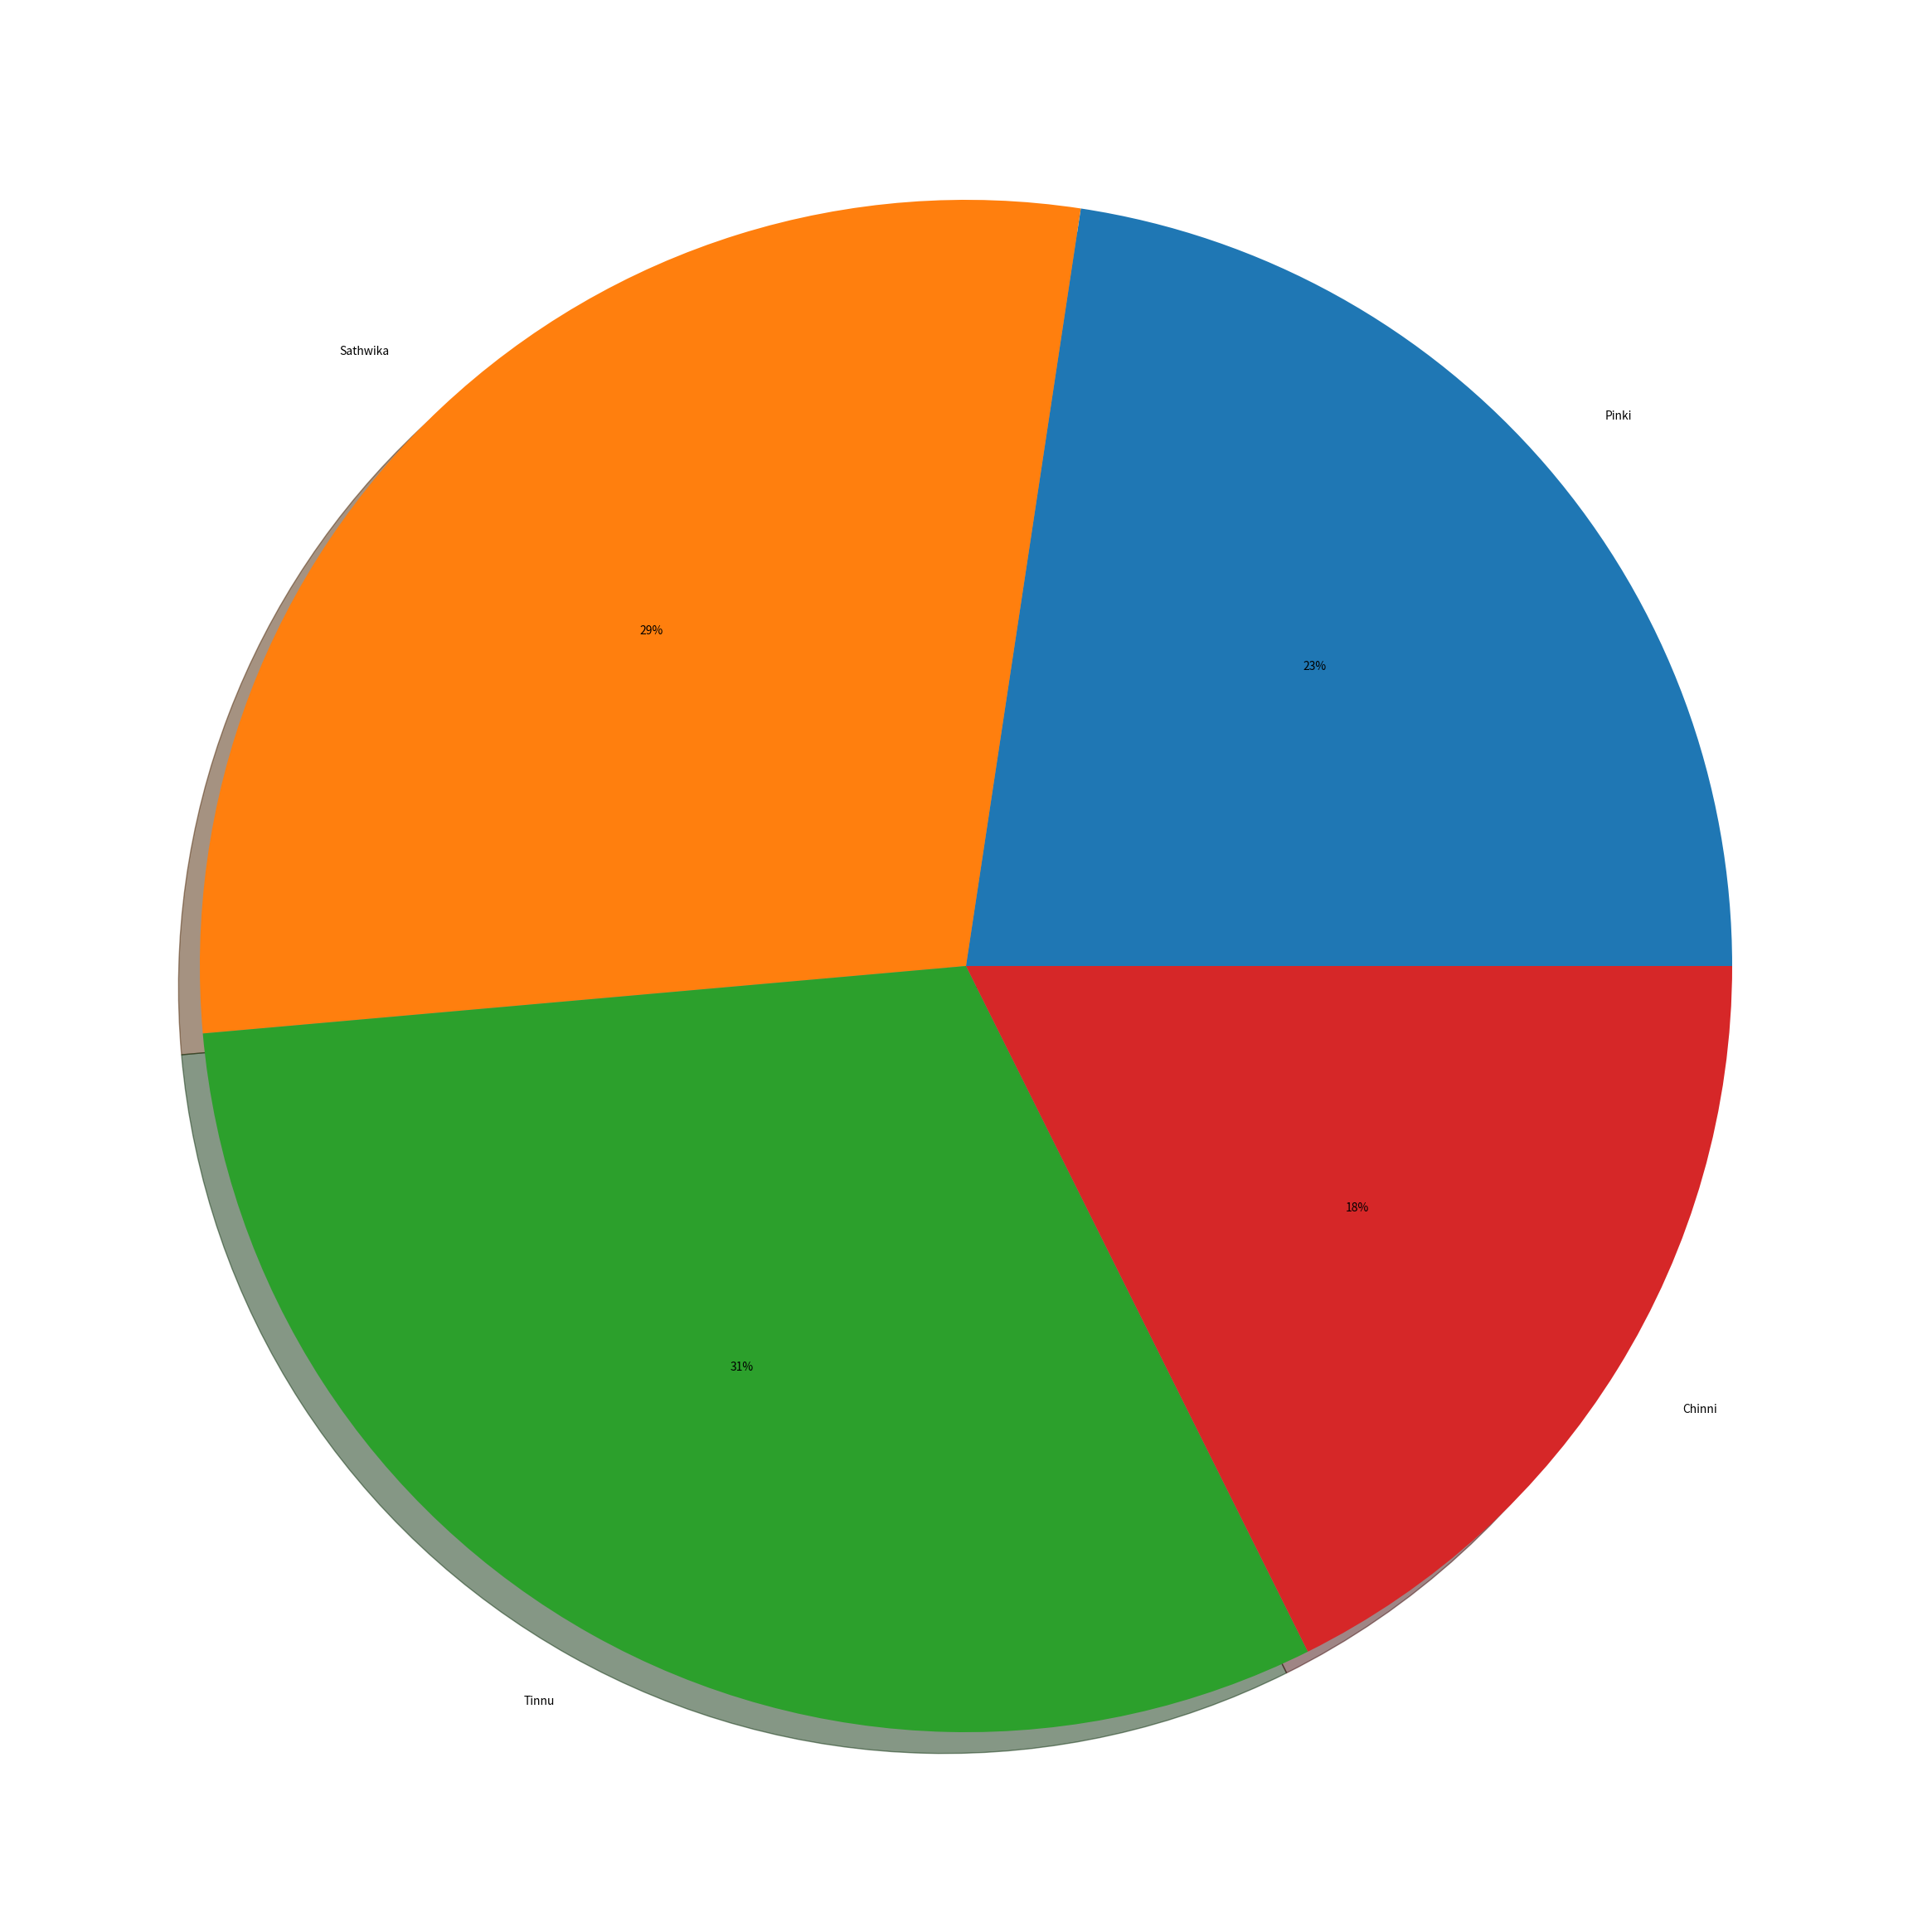

The matplotlib source for this figure:
from matplotlib import pyplot as plt
k={'Pinki':314,'Sathwika':400,'Tinnu':430,'Chinni':245}
l=list(k.keys())
m=list(k.values())
plt.figure(figsize=(30,30))
plt.pie(m,labels=l,autopct='%0.0f%%',shadow='true')
plt.show()
